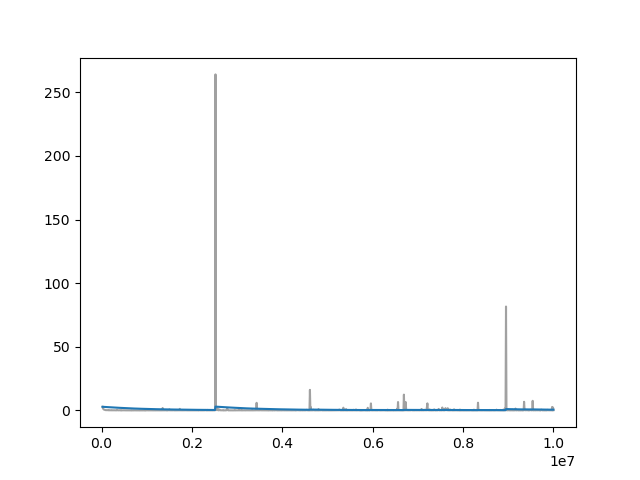

The data file committed next to this chart (first rows):
Wall time, Step, Value
1711670437, 20000, 2.877
1711670553, 30000, 1.511
1711670666, 40000, 1.076
1711670780, 50000, 0.7199
1711670893, 60000, 0.5743
1711671005, 70000, 0.4583
1711671121, 80000, 0.3472
1711671230, 90000, 0.2544
1711671347, 100000, 0.2639
1711671457, 110000, 0.2203
1711671571, 120000, 0.1996
1711671686, 130000, 0.2201
1711671797, 140000, 0.2455
1711671914, 150000, 0.1746
1711672023, 160000, 0.3591
1711672145, 170000, 0.156
1711672253, 180000, 0.1505
1711672370, 190000, 0.1671
1711672488, 200000, 0.1516
1711672614, 210000, 0.1528
1711672733, 220000, 0.2765
1711672850, 230000, 0.1427
1711672971, 240000, 0.1537
1711673090, 250000, 0.1122
1711673206, 260000, 0.1164
1711673325, 270000, 0.1698
1711673439, 280000, 0.1394
1711673549, 290000, 0.1454
1711673664, 300000, 0.1099
1711673778, 310000, 0.08764
1711673891, 320000, 0.08677
1711674009, 330000, 0.09545
1711674126, 340000, 0.4579
1711674245, 350000, 0.3264
1711674362, 360000, 0.1066
1711674596, 380000, 0.1043
1711674712, 390000, 0.1206
1711674830, 400000, 0.1898
1711674949, 410000, 0.1109
1711675066, 420000, 0.08098
1711675187, 430000, 0.2809
1711675301, 440000, 0.0802
1711675418, 450000, 0.1057
1711675536, 460000, 0.1805
1711675652, 470000, 0.0799
1711675767, 480000, 0.1382
1711675888, 490000, 0.1342
1711676010, 500000, 0.09705
1711676128, 510000, 0.0967
1711676242, 520000, 0.09194
1711676356, 530000, 0.08358
1711676477, 540000, 0.08754
1711676595, 550000, 0.07386
1711676707, 560000, 0.07182
1711676824, 570000, 0.06254
1711676939, 580000, 0.07753
1711677058, 590000, 0.06461
1711677172, 600000, 0.06992
1711677287, 610000, 0.0762
1711677403, 620000, 0.09868
... 909 more rows
